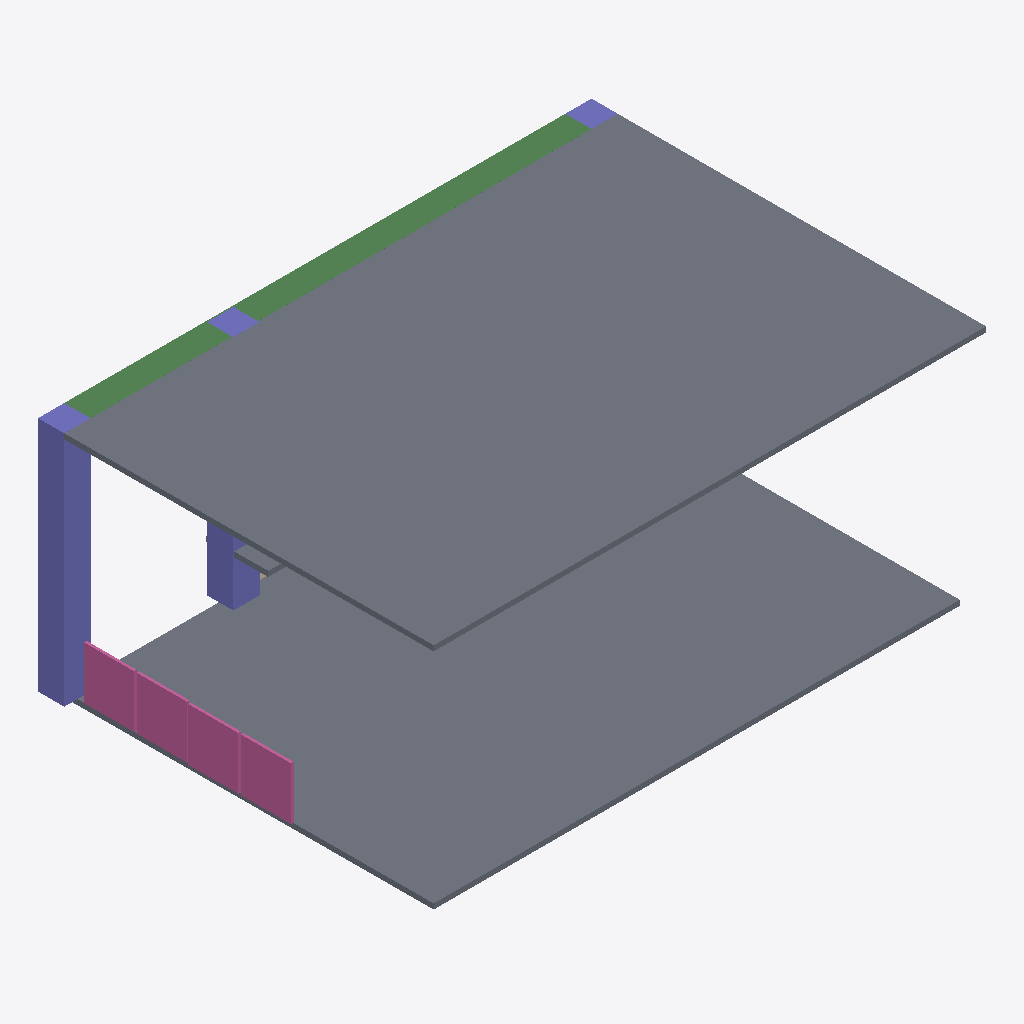
Isometric view of an IFC building model (IFC-SPF (STEP), schema IFC4, length unit millimetre), seen from the south-west, elements coloured by IFC class: 3 slabs (grey), 3 columns (violet), 2 railings (pink), 1 beam (green).
Extent 10.5 m × 7.5 m × 4.6 m (x, y, z). Storeys (1): My Storey at 0.00 m. Elements (10): 3 IfcColumn, 3 IfcSlab, 2 IfcRailing, 1 IfcBeam, 1 IfcWall.

HEADER;
FILE_DESCRIPTION(('ViewDefinition[DesignTransferView]'),'2;1');
FILE_NAME('so7_trial2.ifc','2025-09-16T15:51:49+08:00',(''),(''),'IfcOpenShell 0.8.3-post1','Bonsai 0.8.3-post1','');
FILE_SCHEMA(('IFC4'));
ENDSEC;
DATA;
#1=IFCPROJECT('35m9GAewzATRPt1DKBTP58',$,'My Project',$,$,$,$,(#14,#26),#9);
#31=IFCSITE('1_3YZIcaz2AODE2cXeibWB',$,'My Site',$,$,#54,$,$,$,$,$,$,$,$);
#37=IFCBUILDING('0hc6TAO1z8shACKjSSfDIY',$,'My Building',$,$,#60,$,$,$,$,$,$);
#299=IFCBUILDING('0atA6GNz18a9r7ipsU06ce',$,'roof',$,$,#436,$,$,$,$,$,$);
#43=IFCBUILDINGSTOREY('2BEMRl9_T2$wO9R6kbVp5L',$,'My Storey',$,$,#66,$,$,$,$);
#447=IFCSLAB('3iyzW3t7zDDR5JasF4SmeT',$,'Slab',$,$,#454,#461,$,$);
#128=IFCSLAB('3faxtbPgjALA9P2T9lCVTZ',$,'Slab',$,$,#136,#143,$,$);
#734=IFCBEAM('3irT2IgxvD4g_1tcaTEK8Y',$,'Beam',$,$,#742,#746,$,$);
#254=IFCCOLUMN('3LoGXjFSr8ceyJpSrKBc7j',$,'Column',$,$,#262,#266,$,$);
#640=IFCRAILING('3QY3lqFB19hROjYu$8pf7y',$,'Railing',$,$,#827,#653,$,$);
#613=IFCRAILING('3QSOlk8qv8v90dLFYLyaoA',$,'Railing',$,$,#639,#622,$,$);
#469=IFCCOLUMN('32qd4ZWjH3_uRymIraZl28',$,'Column',$,$,#476,#480,$,$);
#277=IFCCOLUMN('3Cu6YDzmL1leNrhBo$moh$',$,'Column',$,$,#284,#288,$,$);
#801=IFCSLAB('1CApI5XTnE$wGPJM8E8H$z',$,'Slab',$,$,#832,#815,$,$);
ENDSEC;